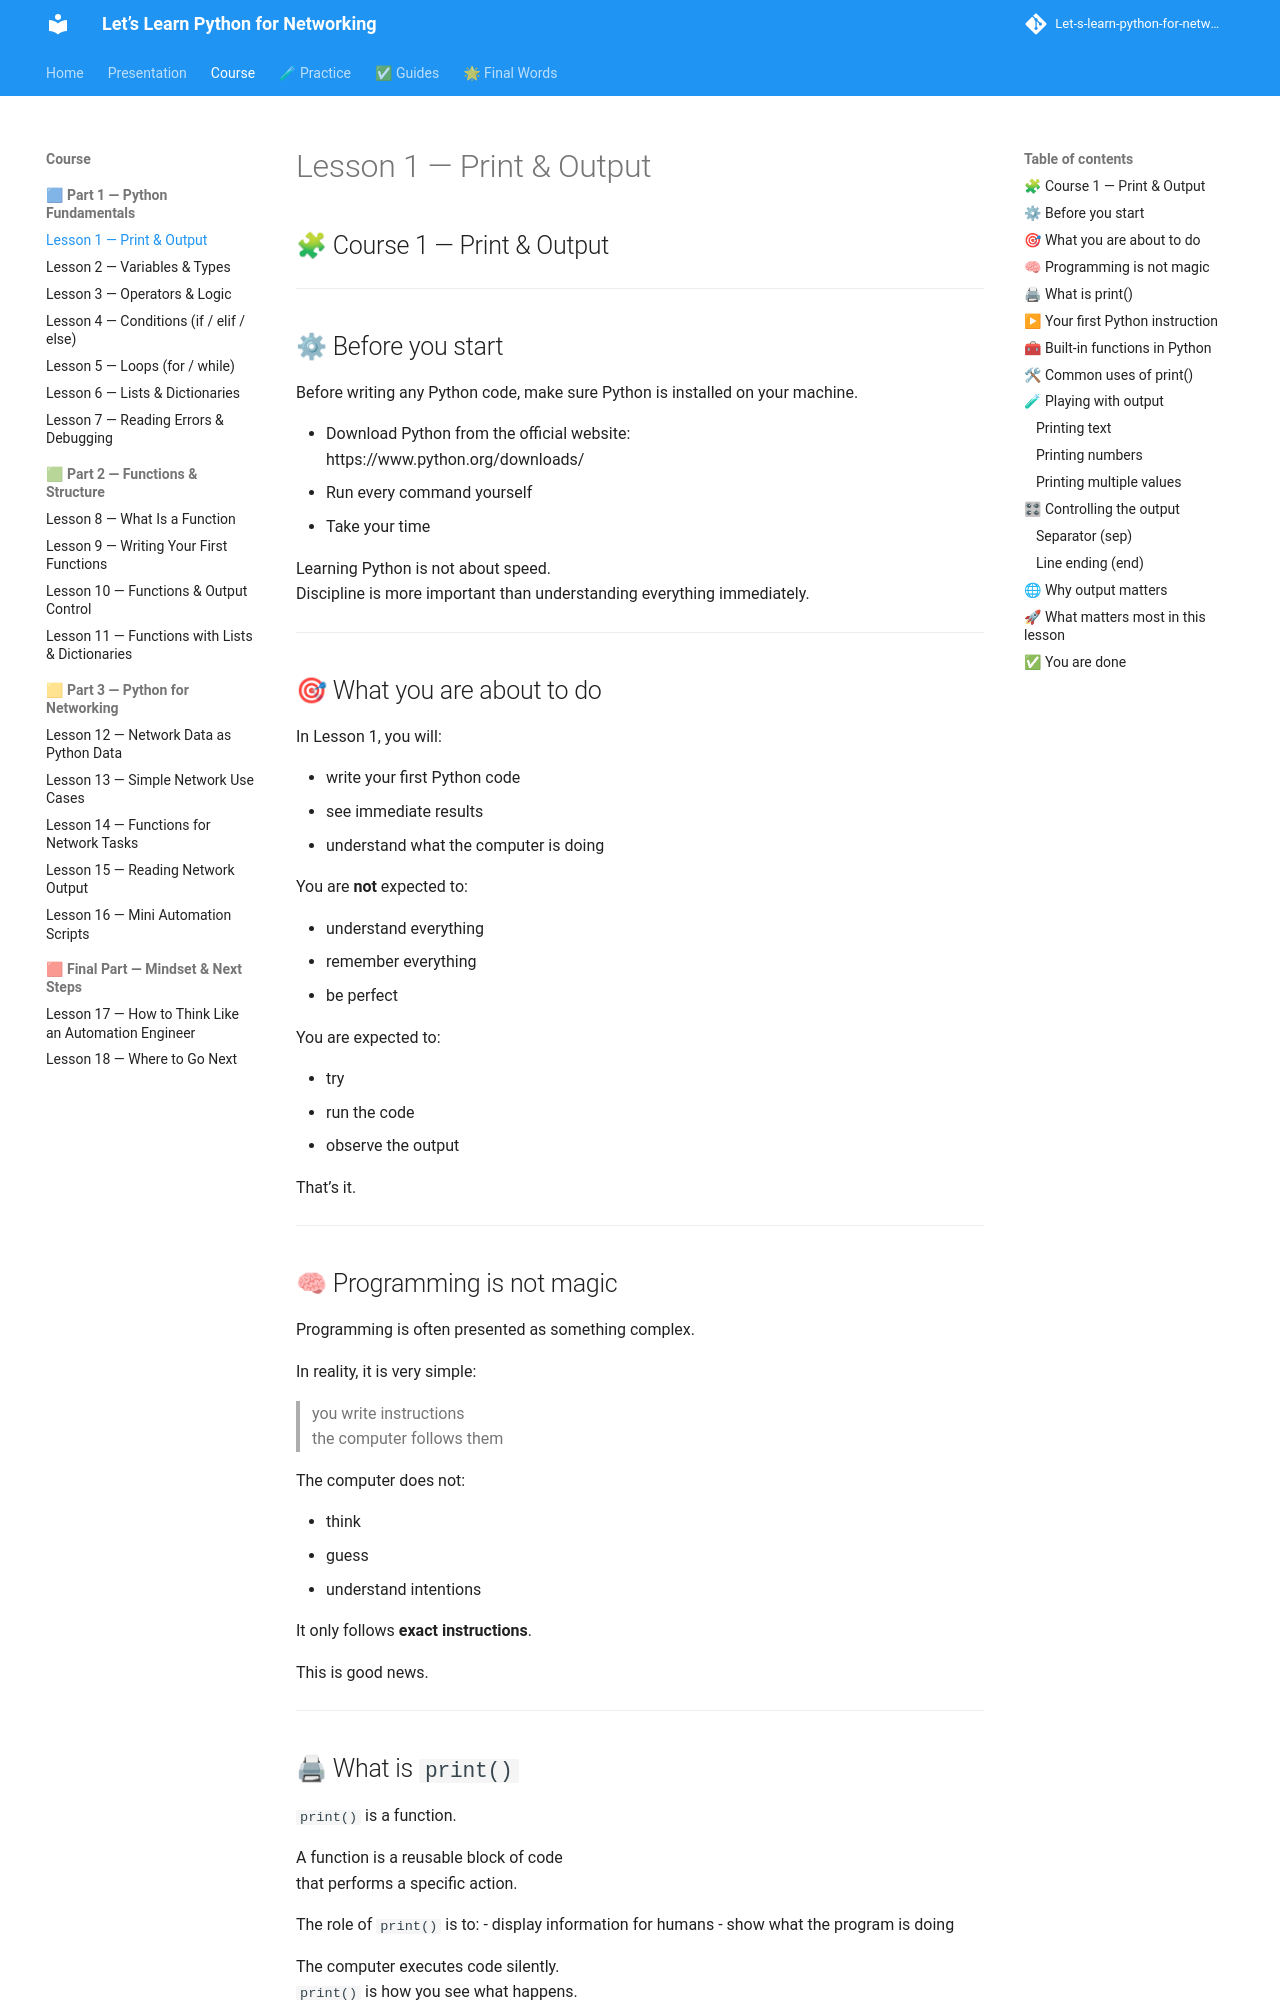

repository: badr385/Let-s-learn-python-for-networking · page: lessons/lesson-01-print-output/index.html · generator: mkdocs

## 🧩 Course 1 — Print & Output

---

## ⚙ Before you start

Before writing any Python code, make sure Python is installed on your machine.

- Download Python from the official website:  
  https://www.python.org/downloads/
- Run every command yourself  
- Take your time  

Learning Python is not about speed.  
Discipline is more important than understanding everything immediately.

---

## 🎯 What you are about to do

In Lesson 1, you will:

- write your first Python code
- see immediate results
- understand what the computer is doing

You are **not** expected to:

- understand everything
- remember everything
- be perfect

You are expected to:

- try
- run the code
- observe the output

That’s it.

---

## 🧠 Programming is not magic

Programming is often presented as something complex.

In reality, it is very simple:

> you write instructions  
> the computer follows them

The computer does not:

- think
- guess
- understand intentions

It only follows **exact instructions**.

This is good news.

---
